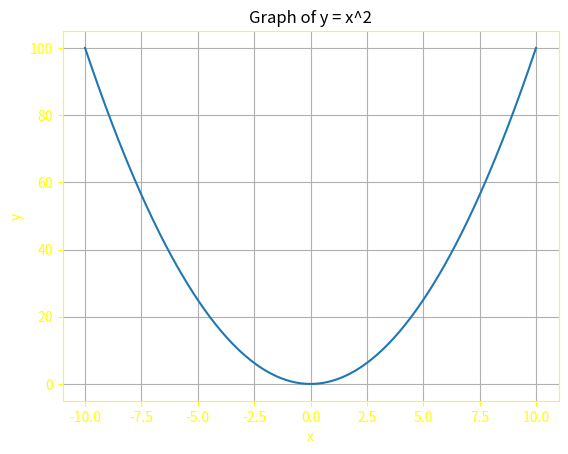

Write Python code to recreate this figure.
import matplotlib.pyplot as plt
import numpy as np


def plot_function():
    x = np.linspace(-10, 10, 400)
    y = x**2

    plt.plot(x, y)
    plt.title("Graph of y = x^2")
    plt.xlabel("x")
    plt.ylabel("y")
    plt.gca().spines["bottom"].set_color("yellow")
    plt.gca().spines["left"].set_color("yellow")
    plt.gca().spines["top"].set_color("yellow")
    plt.gca().spines["right"].set_color("yellow")
    plt.gca().xaxis.label.set_color("yellow")
    plt.gca().yaxis.label.set_color("yellow")
    plt.gca().tick_params(axis="x", colors="yellow")
    plt.gca().tick_params(axis="y", colors="yellow")
    plt.grid(True)
    plt.show()


if __name__ == "__main__":
    plot_function()
